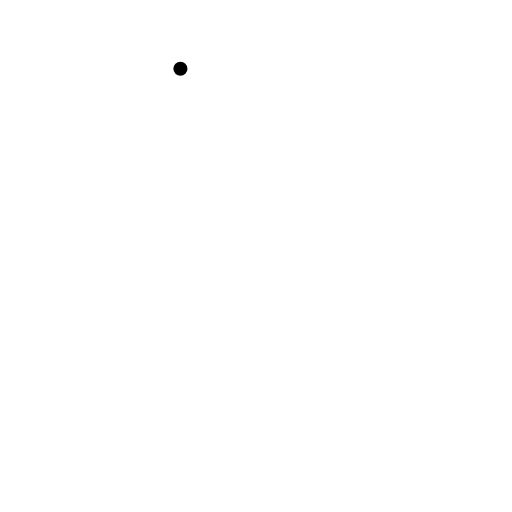
t = 0.00 s
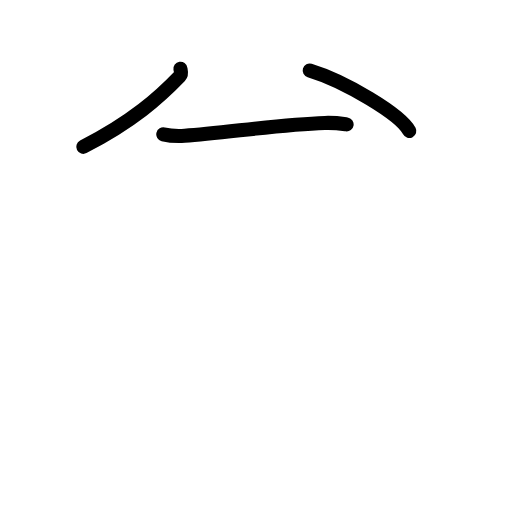
t = 2.60 s
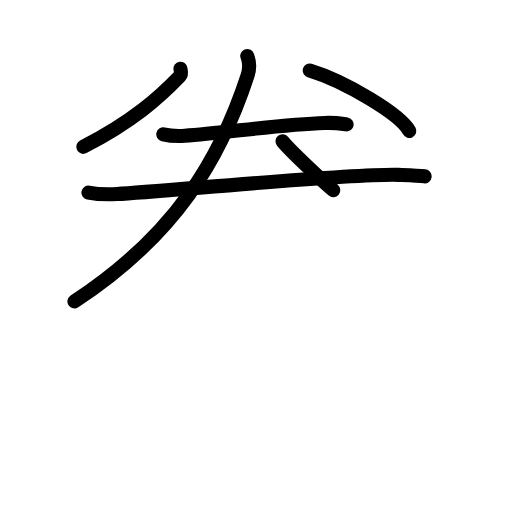
t = 5.20 s
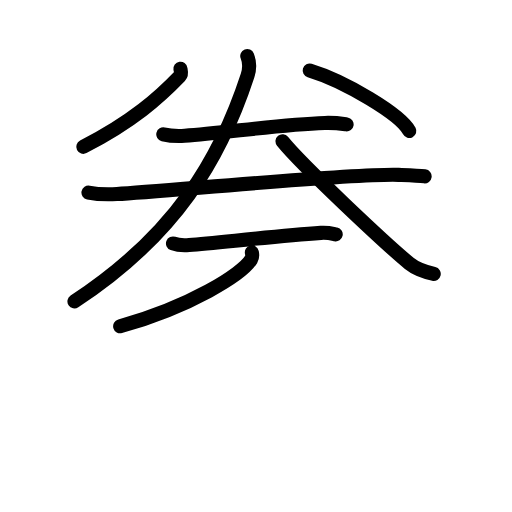
t = 7.80 s
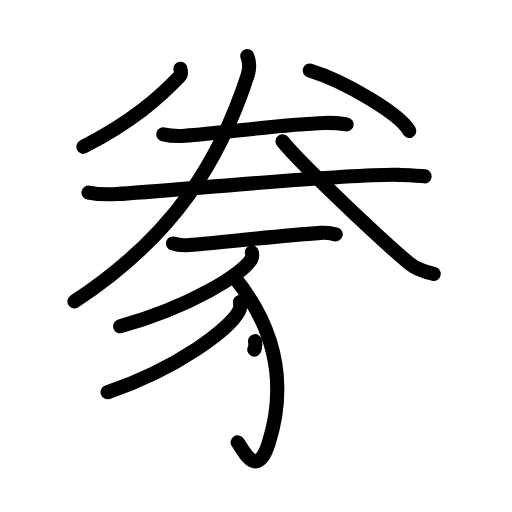
t = 10.40 s
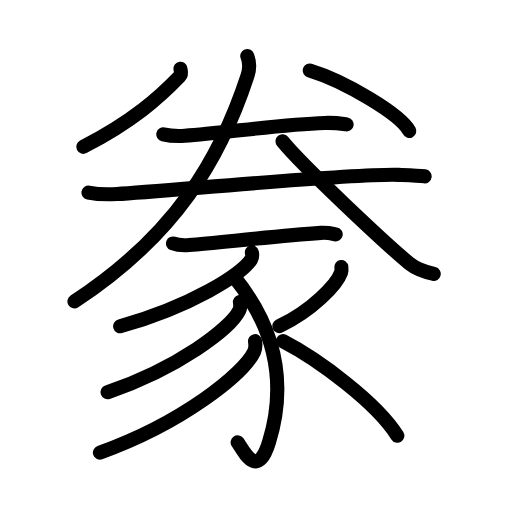
t = 13.00 s

The animated SVG that drew these frames (rendered in a browser with its animation timeline set to each time). Animation: 39 SMIL elements (animate=39); one cycle of 13.00 s.

<?xml version="1.0" encoding="UTF-8"?>
<!--
AniKanjiVG is licensed by CC-BY-SA Paul C. Sommerhoff (https://bitbucket.org/sommerhoff/anikanjivg).
AniKanjiVG uses KanjiVG which is licensed by CC-BY-SA Ulrich Apel (http://kanjivg.tagaini.net).
See also http://creativecommons.org/licenses/by-sa/3.0/
-->
<svg xmlns:kvg='http://kanjivg.tagaini.net' xmlns='http://www.w3.org/2000/svg' width='109' height='109' viewBox='0 0 109 109' style='fill:none;stroke:#000000;stroke-width:3;stroke-linecap:round;stroke-linejoin:round;' id="kvg:kanji_08c62"><g id="kvg:08c62" kvg:element="豢"><g id="kvg:08c62-g1" kvg:position="top"><path id="kvg:08c62-s1" kvg:type="㇒" d="M38.41,14.64c0.06,0.39,0.33,1.11-0.12,1.57c-4.34,4.51-10.02,9.64-20.56,15.05"><animate attributeName="d" begin="0.0s" dur="0.5s" from="M38.41,14.64C38.41,14.64,38.41,14.64,38.41,14.64" to="M38.41,14.64c0.06,0.39,0.33,1.11-0.12,1.57" />
<animate attributeName="d" begin="0.5s" dur="0.5s" from="M38.41,14.64c0.06,0.39,0.33,1.11-0.12,1.57c0,0,0,0,0,0,0" to="M38.41,14.64c0.06,0.39,0.33,1.11-0.12,1.57c-4.34,4.51-10.02,9.64-20.56,15.05" />
</path>
<path id="kvg:08c62-s2" kvg:type="㇏" d="M65.93,15.01c7.49,2.27,19.34,9.35,21.21,12.88"><animate attributeName="d" begin="1.0s" dur="1.0s" from="M65.93,15.01C65.93,15.01,65.93,15.01,65.93,15.01" to="M65.93,15.01c7.49,2.27,19.34,9.35,21.21,12.88" />
<animate attributeName="d" begin="0s" dur="1.0s" from="M-100,-100" to="M-100,-100" />
</path>
<g id="kvg:08c62-g2" kvg:element="二"><g id="kvg:08c62-g3" kvg:position="top"><path id="kvg:08c62-s3" kvg:type="㇐" d="M34.76,28.59c1.32,0.32,3.24,0.4,4.55,0.32c8.4-0.55,20.08-2.44,29.86-2.74c2.19-0.07,3.52,0.15,4.62,0.31"><animate attributeName="d" begin="2.0s" dur="0.3333333333333333s" from="M34.76,28.59C34.76,28.59,34.76,28.59,34.76,28.59" to="M34.76,28.59c1.32,0.32,3.24,0.4,4.55,0.32" />
<animate attributeName="d" begin="2.3333333333333335s" dur="0.3333333333333333s" from="M34.76,28.59c1.32,0.32,3.24,0.4,4.55,0.32c0,0,0,0,0,0,0" to="M34.76,28.59c1.32,0.32,3.24,0.4,4.55,0.32c8.4-0.55,20.08-2.44,29.86-2.74" />
<animate attributeName="d" begin="2.6666666666666665s" dur="0.3333333333333333s" from="M34.76,28.59c1.32,0.32,3.24,0.4,4.55,0.32c8.4-0.55,20.08-2.44,29.86-2.74c0,0,0,0,0,0,0" to="M34.76,28.59c1.32,0.32,3.24,0.4,4.55,0.32c8.4-0.55,20.08-2.44,29.86-2.74c2.19-0.07,3.52,0.15,4.62,0.31" />
<animate attributeName="d" begin="0s" dur="2.0s" from="M-100,-100" to="M-100,-100" />
</path>
</g>
<g id="kvg:08c62-g4" kvg:position="bottom"><path id="kvg:08c62-s4" kvg:type="㇐" d="M18.83,40.99c1.58,0.32,4.49,0.41,6.07,0.32c10.09-0.55,50.19-4.45,59.96-4.08c2.63,0.1,4.23,0.15,5.54,0.31"><animate attributeName="d" begin="3.0s" dur="0.3333333333333333s" from="M18.83,40.99C18.83,40.99,18.83,40.99,18.83,40.99" to="M18.83,40.99c1.58,0.32,4.49,0.41,6.07,0.32" />
<animate attributeName="d" begin="3.3333333333333335s" dur="0.3333333333333333s" from="M18.83,40.99c1.58,0.32,4.49,0.41,6.07,0.32c0,0,0,0,0,0,0" to="M18.83,40.99c1.58,0.32,4.49,0.41,6.07,0.32c10.09-0.55,50.19-4.45,59.96-4.08" />
<animate attributeName="d" begin="3.6666666666666665s" dur="0.3333333333333333s" from="M18.83,40.99c1.58,0.32,4.49,0.41,6.07,0.32c10.09-0.55,50.19-4.45,59.96-4.08c0,0,0,0,0,0,0" to="M18.83,40.99c1.58,0.32,4.49,0.41,6.07,0.32c10.09-0.55,50.19-4.45,59.96-4.08c2.63,0.1,4.23,0.15,5.54,0.31" />
<animate attributeName="d" begin="0s" dur="3.0s" from="M-100,-100" to="M-100,-100" />
</path>
</g>
</g>
<g id="kvg:08c62-g5" kvg:element="人"><path id="kvg:08c62-s5" kvg:type="㇒" d="M52.64,11.92c0.36,0.91,0.63,2.43,0.06,4.18c-5.78,17.66-15.32,33.95-36.85,48.07"><animate attributeName="d" begin="4.0s" dur="0.5s" from="M52.64,11.92C52.64,11.92,52.64,11.92,52.64,11.92" to="M52.64,11.92c0.36,0.91,0.63,2.43,0.06,4.18" />
<animate attributeName="d" begin="4.5s" dur="0.5s" from="M52.64,11.92c0.36,0.91,0.63,2.43,0.06,4.18c0,0,0,0,0,0,0" to="M52.64,11.92c0.36,0.91,0.63,2.43,0.06,4.18c-5.78,17.66-15.32,33.95-36.85,48.07" />
<animate attributeName="d" begin="0s" dur="4.0s" from="M-100,-100" to="M-100,-100" />
</path>
<path id="kvg:08c62-s6" kvg:type="㇏" d="M60.14,30.08c4.21,5.21,22.37,22.2,27.02,26.01c1.58,1.29,3.6,1.85,5.18,2.22"><animate attributeName="d" begin="5.0s" dur="0.5s" from="M60.14,30.08C60.14,30.08,60.14,30.08,60.14,30.08" to="M60.14,30.08c4.21,5.21,22.37,22.2,27.02,26.01" />
<animate attributeName="d" begin="5.5s" dur="0.5s" from="M60.14,30.08c4.21,5.21,22.37,22.2,27.02,26.01c0,0,0,0,0,0,0" to="M60.14,30.08c4.21,5.21,22.37,22.2,27.02,26.01c1.58,1.29,3.6,1.85,5.18,2.22" />
<animate attributeName="d" begin="0s" dur="5.0s" from="M-100,-100" to="M-100,-100" />
</path>
</g>
</g>
<g id="kvg:08c62-g6" kvg:element="豕" kvg:position="bottom" kvg:radical="general"><path id="kvg:08c62-s7" kvg:type="㇐" d="M36.83,51.83c0.9,0.33,2.55,0.4,3.45,0.33c6.44-0.52,18.47-1.91,28.04-2.58c1.5-0.1,2.4,0.16,3.15,0.32"><animate attributeName="d" begin="6.0s" dur="0.3333333333333333s" from="M36.83,51.83C36.83,51.83,36.83,51.83,36.83,51.83" to="M36.83,51.83c0.9,0.33,2.55,0.4,3.45,0.33" />
<animate attributeName="d" begin="6.333333333333333s" dur="0.3333333333333333s" from="M36.83,51.83c0.9,0.33,2.55,0.4,3.45,0.33c0,0,0,0,0,0,0" to="M36.83,51.83c0.9,0.33,2.55,0.4,3.45,0.33c6.44-0.52,18.47-1.91,28.04-2.58" />
<animate attributeName="d" begin="6.666666666666667s" dur="0.3333333333333333s" from="M36.83,51.83c0.9,0.33,2.55,0.4,3.45,0.33c6.44-0.52,18.47-1.91,28.04-2.58c0,0,0,0,0,0,0" to="M36.83,51.83c0.9,0.33,2.55,0.4,3.45,0.33c6.44-0.52,18.47-1.91,28.04-2.58c1.5-0.1,2.4,0.16,3.15,0.32" />
<animate attributeName="d" begin="0s" dur="6.0s" from="M-100,-100" to="M-100,-100" />
</path>
<path id="kvg:08c62-s8" kvg:type="㇒" d="M53.62,53.74c0.08,0.37,0.17,0.96-0.16,1.49c-1.91,3.13-12.88,10.02-27.88,14.23"><animate attributeName="d" begin="7.0s" dur="0.5s" from="M53.62,53.74C53.62,53.74,53.62,53.74,53.62,53.74" to="M53.62,53.74c0.08,0.37,0.17,0.96-0.16,1.49" />
<animate attributeName="d" begin="7.5s" dur="0.5s" from="M53.62,53.74c0.08,0.37,0.17,0.96-0.16,1.49c0,0,0,0,0,0,0" to="M53.62,53.74c0.08,0.37,0.17,0.96-0.16,1.49c-1.91,3.13-12.88,10.02-27.88,14.23" />
<animate attributeName="d" begin="0s" dur="7.0s" from="M-100,-100" to="M-100,-100" />
</path>
<path id="kvg:08c62-s9" kvg:type="㇕v" d="M49.96,59.07c7.65,9.53,11.6,21.1,7.31,35.06c-2.46,8-5.27,2.12-6.68,0.03"><animate attributeName="d" begin="8.0s" dur="0.5s" from="M49.96,59.07C49.96,59.07,49.96,59.07,49.96,59.07" to="M49.96,59.07c7.65,9.53,11.6,21.1,7.31,35.06" />
<animate attributeName="d" begin="8.5s" dur="0.5s" from="M49.96,59.07c7.65,9.53,11.6,21.1,7.31,35.06c0,0,0,0,0,0,0" to="M49.96,59.07c7.65,9.53,11.6,21.1,7.31,35.06c-2.46,8-5.27,2.12-6.68,0.03" />
<animate attributeName="d" begin="0s" dur="8.0s" from="M-100,-100" to="M-100,-100" />
</path>
<path id="kvg:08c62-s10" kvg:type="㇒" d="M51.08,64.3c0.08,0.45,0.17,1.17-0.16,1.82c-1.92,3.83-12.94,12.23-28.02,17.38"><animate attributeName="d" begin="9.0s" dur="0.5s" from="M51.08,64.3C51.08,64.3,51.08,64.3,51.08,64.3" to="M51.08,64.3c0.08,0.45,0.17,1.17-0.16,1.82" />
<animate attributeName="d" begin="9.5s" dur="0.5s" from="M51.08,64.3c0.08,0.45,0.17,1.17-0.16,1.82c0,0,0,0,0,0,0" to="M51.08,64.3c0.08,0.45,0.17,1.17-0.16,1.82c-1.92,3.83-12.94,12.23-28.02,17.38" />
<animate attributeName="d" begin="0s" dur="9.0s" from="M-100,-100" to="M-100,-100" />
</path>
<path id="kvg:08c62-s11" kvg:type="㇒" d="M54.29,72.62c0.09,0.56,0.19,1.44-0.19,2.25C51.85,79.6,38.94,90,21.27,96.36"><animate attributeName="d" begin="10.0s" dur="0.5s" from="M54.29,72.62C54.29,72.62,54.29,72.62,54.29,72.62" to="M54.29,72.62c0.09,0.56,0.19,1.44-0.19,2.25" />
<animate attributeName="d" begin="10.5s" dur="0.5s" from="M54.29,72.62c0.09,0.56,0.19,1.44-0.19,2.25c0,0,0,0,0,0,0" to="M54.29,72.62c0.09,0.56,0.19,1.44-0.19,2.25C51.85,79.6,38.94,90,21.27,96.36" />
<animate attributeName="d" begin="0s" dur="10.0s" from="M-100,-100" to="M-100,-100" />
</path>
<path id="kvg:08c62-s12" kvg:type="㇒" d="M72.67,56.84c0.04,0.3,0.08,0.77-0.07,1.19c-0.9,2.52-6.07,8.03-13.15,11.41"><animate attributeName="d" begin="11.0s" dur="0.5s" from="M72.67,56.84C72.67,56.84,72.67,56.84,72.67,56.84" to="M72.67,56.84c0.04,0.3,0.08,0.77-0.07,1.19" />
<animate attributeName="d" begin="11.5s" dur="0.5s" from="M72.67,56.84c0.04,0.3,0.08,0.77-0.07,1.19c0,0,0,0,0,0,0" to="M72.67,56.84c0.04,0.3,0.08,0.77-0.07,1.19c-0.9,2.52-6.07,8.03-13.15,11.41" />
<animate attributeName="d" begin="0s" dur="11.0s" from="M-100,-100" to="M-100,-100" />
</path>
<path id="kvg:08c62-s13" kvg:type="㇏" d="M60.23,72.62c7.52,3.88,20.02,13.13,24.36,20.14"><animate attributeName="d" begin="12.0s" dur="1.0s" from="M60.23,72.62C60.23,72.62,60.23,72.62,60.23,72.62" to="M60.23,72.62c7.52,3.88,20.02,13.13,24.36,20.14" />
<animate attributeName="d" begin="0s" dur="12.0s" from="M-100,-100" to="M-100,-100" />
</path>
</g>
</g>
</svg>
